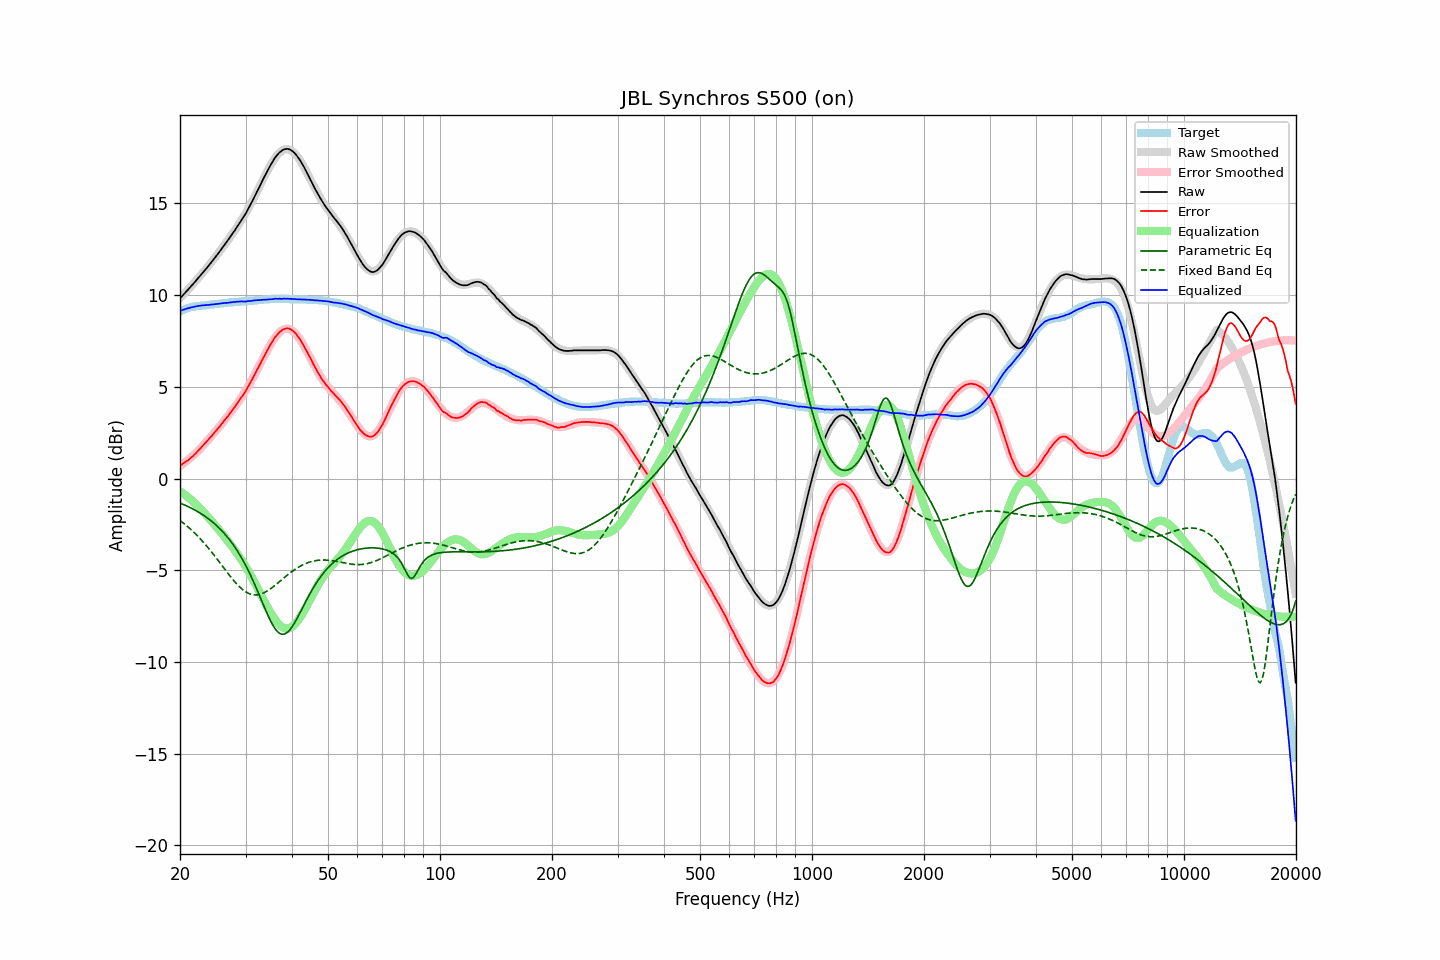

The table this chart was drawn from, first rows:
frequency, raw, error, smoothed, error_smoothed, equalization, parametric_eq, fixed_band_eq, equalized_raw, equalized_smoothed, target
20.00, 9.83, 0.71, 9.83, 0.69, -0.69, -1.34, -2.28, 9.14, 9.14, 9.12
20.20, 9.92, 0.76, 9.92, 0.75, -0.75, -1.37, -2.35, 9.17, 9.17, 9.16
20.40, 10.02, 0.82, 10.01, 0.81, -0.81, -1.41, -2.41, 9.20, 9.20, 9.20
20.61, 10.11, 0.88, 10.11, 0.88, -0.88, -1.45, -2.49, 9.23, 9.23, 9.23
20.81, 10.21, 0.94, 10.20, 0.95, -0.95, -1.49, -2.56, 9.26, 9.26, 9.27
21.02, 10.30, 0.99, 10.30, 1.02, -1.02, -1.53, -2.63, 9.28, 9.28, 9.31
21.23, 10.40, 1.07, 10.40, 1.09, -1.09, -1.57, -2.71, 9.31, 9.31, 9.33
21.44, 10.50, 1.15, 10.49, 1.16, -1.16, -1.61, -2.79, 9.33, 9.33, 9.35
21.66, 10.59, 1.22, 10.59, 1.24, -1.24, -1.66, -2.87, 9.34, 9.35, 9.37
21.87, 10.69, 1.31, 10.69, 1.32, -1.32, -1.70, -2.96, 9.37, 9.37, 9.38
22.09, 10.79, 1.39, 10.79, 1.40, -1.40, -1.75, -3.04, 9.38, 9.39, 9.40
22.31, 10.90, 1.49, 10.89, 1.49, -1.49, -1.80, -3.13, 9.41, 9.41, 9.41
22.54, 11.00, 1.58, 11.00, 1.58, -1.58, -1.85, -3.23, 9.42, 9.42, 9.42
22.76, 11.10, 1.67, 11.10, 1.67, -1.67, -1.91, -3.32, 9.43, 9.43, 9.43
22.99, 11.21, 1.78, 11.20, 1.77, -1.77, -1.96, -3.42, 9.44, 9.44, 9.43
23.22, 11.31, 1.87, 11.31, 1.86, -1.86, -2.02, -3.51, 9.44, 9.44, 9.44
23.45, 11.42, 1.97, 11.41, 1.96, -1.96, -2.08, -3.62, 9.46, 9.45, 9.45
23.69, 11.52, 2.06, 11.52, 2.06, -2.06, -2.15, -3.72, 9.46, 9.46, 9.46
23.92, 11.63, 2.16, 11.63, 2.16, -2.16, -2.21, -3.82, 9.47, 9.47, 9.47
24.16, 11.74, 2.25, 11.74, 2.26, -2.26, -2.28, -3.93, 9.48, 9.48, 9.49
24.40, 11.85, 2.34, 11.85, 2.36, -2.36, -2.35, -4.04, 9.49, 9.49, 9.51
24.65, 11.96, 2.46, 11.96, 2.46, -2.46, -2.42, -4.15, 9.50, 9.50, 9.50
24.89, 12.07, 2.56, 12.07, 2.56, -2.56, -2.50, -4.26, 9.51, 9.51, 9.51
25.14, 12.19, 2.67, 12.19, 2.67, -2.67, -2.58, -4.38, 9.52, 9.52, 9.52
25.39, 12.30, 2.77, 12.30, 2.77, -2.77, -2.66, -4.49, 9.53, 9.53, 9.53
25.65, 12.42, 2.87, 12.42, 2.88, -2.88, -2.75, -4.61, 9.54, 9.54, 9.55
25.91, 12.54, 2.99, 12.54, 2.98, -2.98, -2.84, -4.73, 9.55, 9.55, 9.55
26.16, 12.66, 3.10, 12.65, 3.09, -3.09, -2.94, -4.84, 9.57, 9.56, 9.56
26.43, 12.78, 3.21, 12.77, 3.21, -3.21, -3.03, -4.96, 9.57, 9.57, 9.57
26.69, 12.90, 3.32, 12.90, 3.32, -3.32, -3.14, -5.07, 9.58, 9.58, 9.58
26.96, 13.02, 3.42, 13.02, 3.43, -3.43, -3.24, -5.19, 9.58, 9.59, 9.60
27.23, 13.15, 3.54, 13.14, 3.55, -3.55, -3.35, -5.30, 9.60, 9.60, 9.61
27.50, 13.27, 3.66, 13.27, 3.66, -3.66, -3.47, -5.41, 9.61, 9.61, 9.61
27.77, 13.40, 3.79, 13.39, 3.78, -3.78, -3.59, -5.51, 9.62, 9.61, 9.61
28.05, 13.52, 3.89, 13.52, 3.90, -3.90, -3.72, -5.62, 9.62, 9.62, 9.63
28.33, 13.66, 4.03, 13.65, 4.02, -4.02, -3.85, -5.72, 9.64, 9.63, 9.63
28.62, 13.79, 4.15, 13.78, 4.14, -4.14, -3.99, -5.81, 9.64, 9.64, 9.64
28.90, 13.92, 4.27, 13.91, 4.27, -4.27, -4.13, -5.90, 9.65, 9.65, 9.65
29.19, 14.06, 4.41, 14.05, 4.40, -4.40, -4.28, -5.98, 9.66, 9.65, 9.65
29.48, 14.19, 4.51, 14.19, 4.53, -4.53, -4.43, -6.05, 9.65, 9.66, 9.68
29.78, 14.33, 4.66, 14.34, 4.67, -4.67, -4.59, -6.12, 9.65, 9.67, 9.67
30.08, 14.47, 4.79, 14.49, 4.82, -4.82, -4.76, -6.18, 9.65, 9.67, 9.68
30.38, 14.63, 4.96, 14.64, 4.96, -4.96, -4.93, -6.23, 9.67, 9.68, 9.68
30.68, 14.80, 5.10, 14.80, 5.12, -5.12, -5.11, -6.27, 9.68, 9.69, 9.70
30.99, 14.96, 5.26, 14.97, 5.27, -5.27, -5.29, -6.30, 9.68, 9.70, 9.70
31.30, 15.13, 5.43, 15.13, 5.43, -5.43, -5.48, -6.32, 9.69, 9.70, 9.70
31.61, 15.31, 5.60, 15.30, 5.59, -5.59, -5.68, -6.34, 9.71, 9.71, 9.71
31.93, 15.47, 5.76, 15.48, 5.76, -5.76, -5.88, -6.34, 9.71, 9.72, 9.72
32.24, 15.66, 5.94, 15.66, 5.93, -5.93, -6.08, -6.34, 9.73, 9.72, 9.72
32.57, 15.83, 6.09, 15.83, 6.10, -6.10, -6.29, -6.33, 9.72, 9.73, 9.74
32.89, 16.01, 6.27, 16.01, 6.28, -6.28, -6.50, -6.30, 9.73, 9.74, 9.74
33.22, 16.19, 6.44, 16.19, 6.45, -6.45, -6.71, -6.27, 9.74, 9.75, 9.75
33.55, 16.37, 6.61, 16.37, 6.62, -6.62, -6.91, -6.24, 9.75, 9.75, 9.76
33.89, 16.54, 6.77, 16.54, 6.78, -6.78, -7.12, -6.19, 9.75, 9.76, 9.77
34.23, 16.71, 6.94, 16.71, 6.95, -6.95, -7.32, -6.14, 9.76, 9.77, 9.77
34.57, 16.88, 7.10, 16.88, 7.11, -7.11, -7.51, -6.09, 9.77, 9.77, 9.78
34.92, 17.04, 7.26, 17.04, 7.26, -7.26, -7.70, -6.03, 9.78, 9.78, 9.78
35.27, 17.19, 7.40, 17.19, 7.41, -7.41, -7.87, -5.96, 9.78, 9.78, 9.79
35.62, 17.33, 7.54, 17.33, 7.54, -7.54, -8.02, -5.90, 9.78, 9.79, 9.79
35.97, 17.48, 7.69, 17.46, 7.67, -7.67, -8.16, -5.83, 9.81, 9.79, 9.79
... 635 more rows
